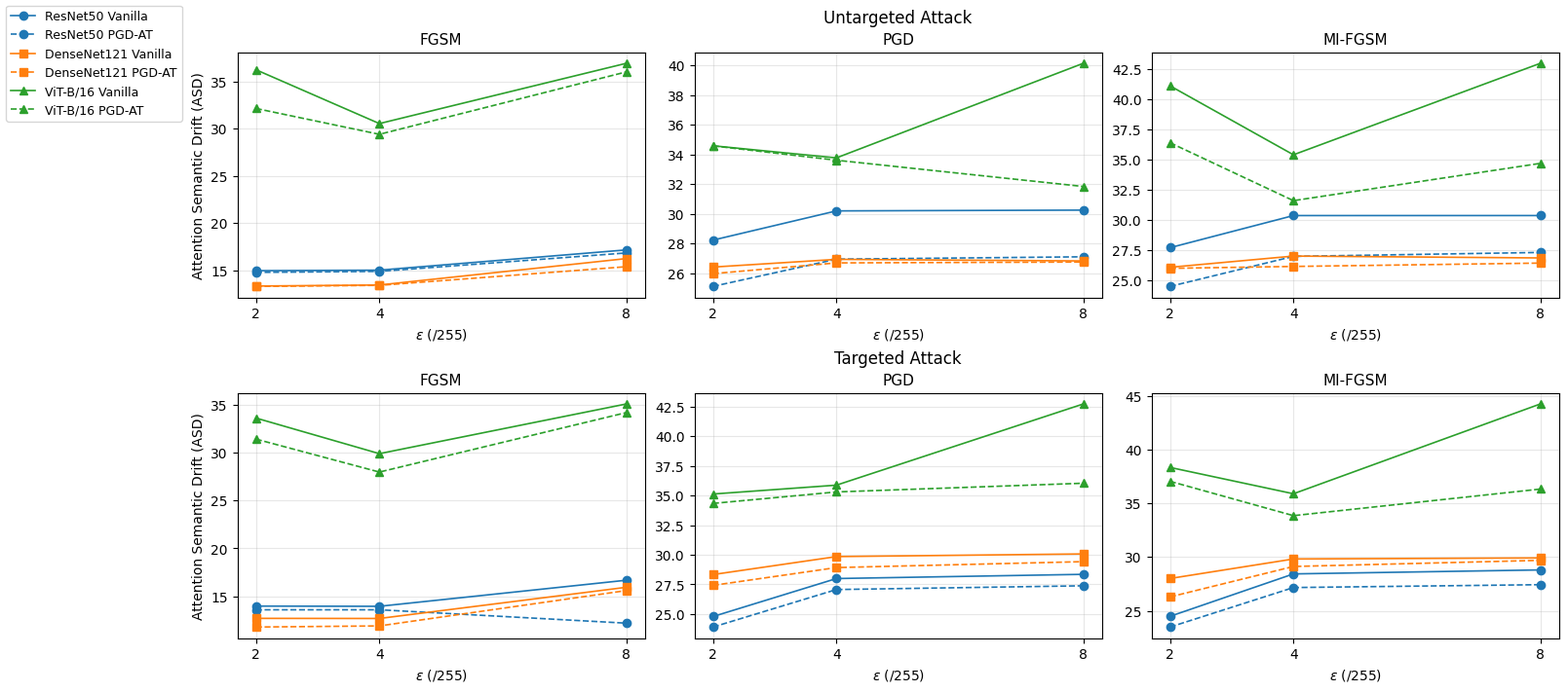

Recreate this plot in Python.
import matplotlib.pyplot as plt
import numpy as np

plt.rcParams['font.family'] = 'Times New Roman'
plt.rcParams['axes.unicode_minus'] = False
plt.rcParams['pdf.fonttype'] = 42

eps = [2, 4, 8]

# ===================== Simulated ASD data (LayerCAM, matching the table values)=====================
# Data structure: data[attack][train_type][model]
# attack:0=FGSM, 1=PGD, 2=MI-FGSM
# train_type:0=Vanilla,1=PGD-AT
# model:0=ResNet50,1=DenseNet121,2=ViT-B/16
# ---------------- Untargeted (U) ----------------
data_untarget = [
    # FGSM
    [
        [[14.9447, 14.9995, 17.1481], [13.3151, 13.4267, 16.2280], [36.2550, 30.5467, 36.9379]],  # Vanilla
        [[14.7652, 14.8700, 16.8263], [13.2781, 13.3892, 15.3673], [32.1495, 29.4072, 36.0251]]   # PGD-AT
    ],
    # PGD
    [
        [[28.2260, 30.1951, 30.2476], [26.4098, 26.9293, 26.8237], [34.5824, 33.7676, 40.1393]],
        [[25.1076, 26.9431, 27.1019], [25.9679, 26.6905, 26.7511], [34.5775, 33.6098, 31.8402]]
    ],
    # MI-FGSM
    [
        [[27.6996, 30.3637, 30.3652], [26.0729, 27.0038, 26.8494], [41.1228, 35.4044, 42.9911]],
        [[24.4885, 26.9778, 27.3046], [25.9868, 26.1431, 26.4226], [36.4046, 31.6003, 34.6928]]
    ]
]
# ---------------- Targeted (T) ----------------
data_target = [
    # FGSM
    [
        [[13.9716, 13.9492, 16.6728], [12.6902, 12.6784, 15.9361], [33.6063, 29.8890, 35.0785]],
        [[13.5865, 13.5869, 12.1912], [11.7844, 11.9030, 15.5928], [31.4083, 27.9675, 34.1757]]
    ],
    # PGD
    [
        [[24.7860, 27.9922, 28.3481], [28.3278, 29.8460, 30.0704], [35.1258, 35.8749, 42.7282]],
        [[23.8993, 27.0643, 27.3813], [27.4157, 28.9185, 29.4193], [34.3327, 35.3024, 36.0376]]
    ],
    # MI-FGSM
    [
        [[24.4848, 28.4291, 28.8007], [28.0032, 29.8194, 29.9140], [38.3327, 35.8828, 44.2345]],
        [[23.4885, 27.1618, 27.4284], [26.2909, 29.1209, 29.6924], [37.0412, 33.8471, 36.3206]]
    ]
]

# Style configuration
colors = ["#1f77b4", "#ff7f0e", "#2ca02c"]
markers = ["o", "s", "^"]
model_names = ["ResNet50", "DenseNet121", "ViT-B/16"]
attack_names = ["FGSM", "PGD", "MI-FGSM"]

# Create a canvas with 2 rows and 3 columns
fig, axes = plt.subplots(2, 3, figsize=(16, 7), constrained_layout=True)

# Plot in a loop
for row_idx, data_row in enumerate([data_untarget, data_target]):
    for col_idx in range(3):
        ax = axes[row_idx, col_idx]
        attack_data = data_row[col_idx]
        van_data = attack_data[0]
        at_data = attack_data[1]
        for m_idx in range(3):
            ax.plot(eps, van_data[m_idx], linestyle="-", marker=markers[m_idx], color=colors[m_idx], lw=1.2, label=f"{model_names[m_idx]} Vanilla")
            ax.plot(eps, at_data[m_idx], linestyle="--", marker=markers[m_idx], color=colors[m_idx], lw=1.2, label=f"{model_names[m_idx]} PGD-AT")
        ax.set_title(f"{attack_names[col_idx]}", fontsize=11)
        ax.set_xticks(eps)
        ax.set_xlabel(r"$\epsilon$ (/255)")
        # Add the Y-axis label only to the first column to avoid repetition
        if col_idx == 0:
            ax.set_ylabel("Attention Semantic Drift (ASD)")
        ax.grid(alpha=0.3)

# Row titles
axes[0, 1].annotate("Untargeted Attack", xy=(0.5, 1.12), xycoords="axes fraction", ha="center", fontsize=12)
axes[1, 1].annotate("Targeted Attack", xy=(0.5, 1.12), xycoords="axes fraction", ha="center", fontsize=12)

# Unified legend (placed outside the plot)
handles, labels = axes[0, 0].get_legend_handles_labels()
by_label = dict(zip(labels, handles))
fig.legend(by_label.values(), by_label.keys(), loc="outside left upper", fontsize=9)

plt.savefig(r"F:\IndustrialInspectionCode\ASD_comparison_charts\asd_all_attack_ut_layercam.pdf", bbox_inches="tight")
plt.show()
